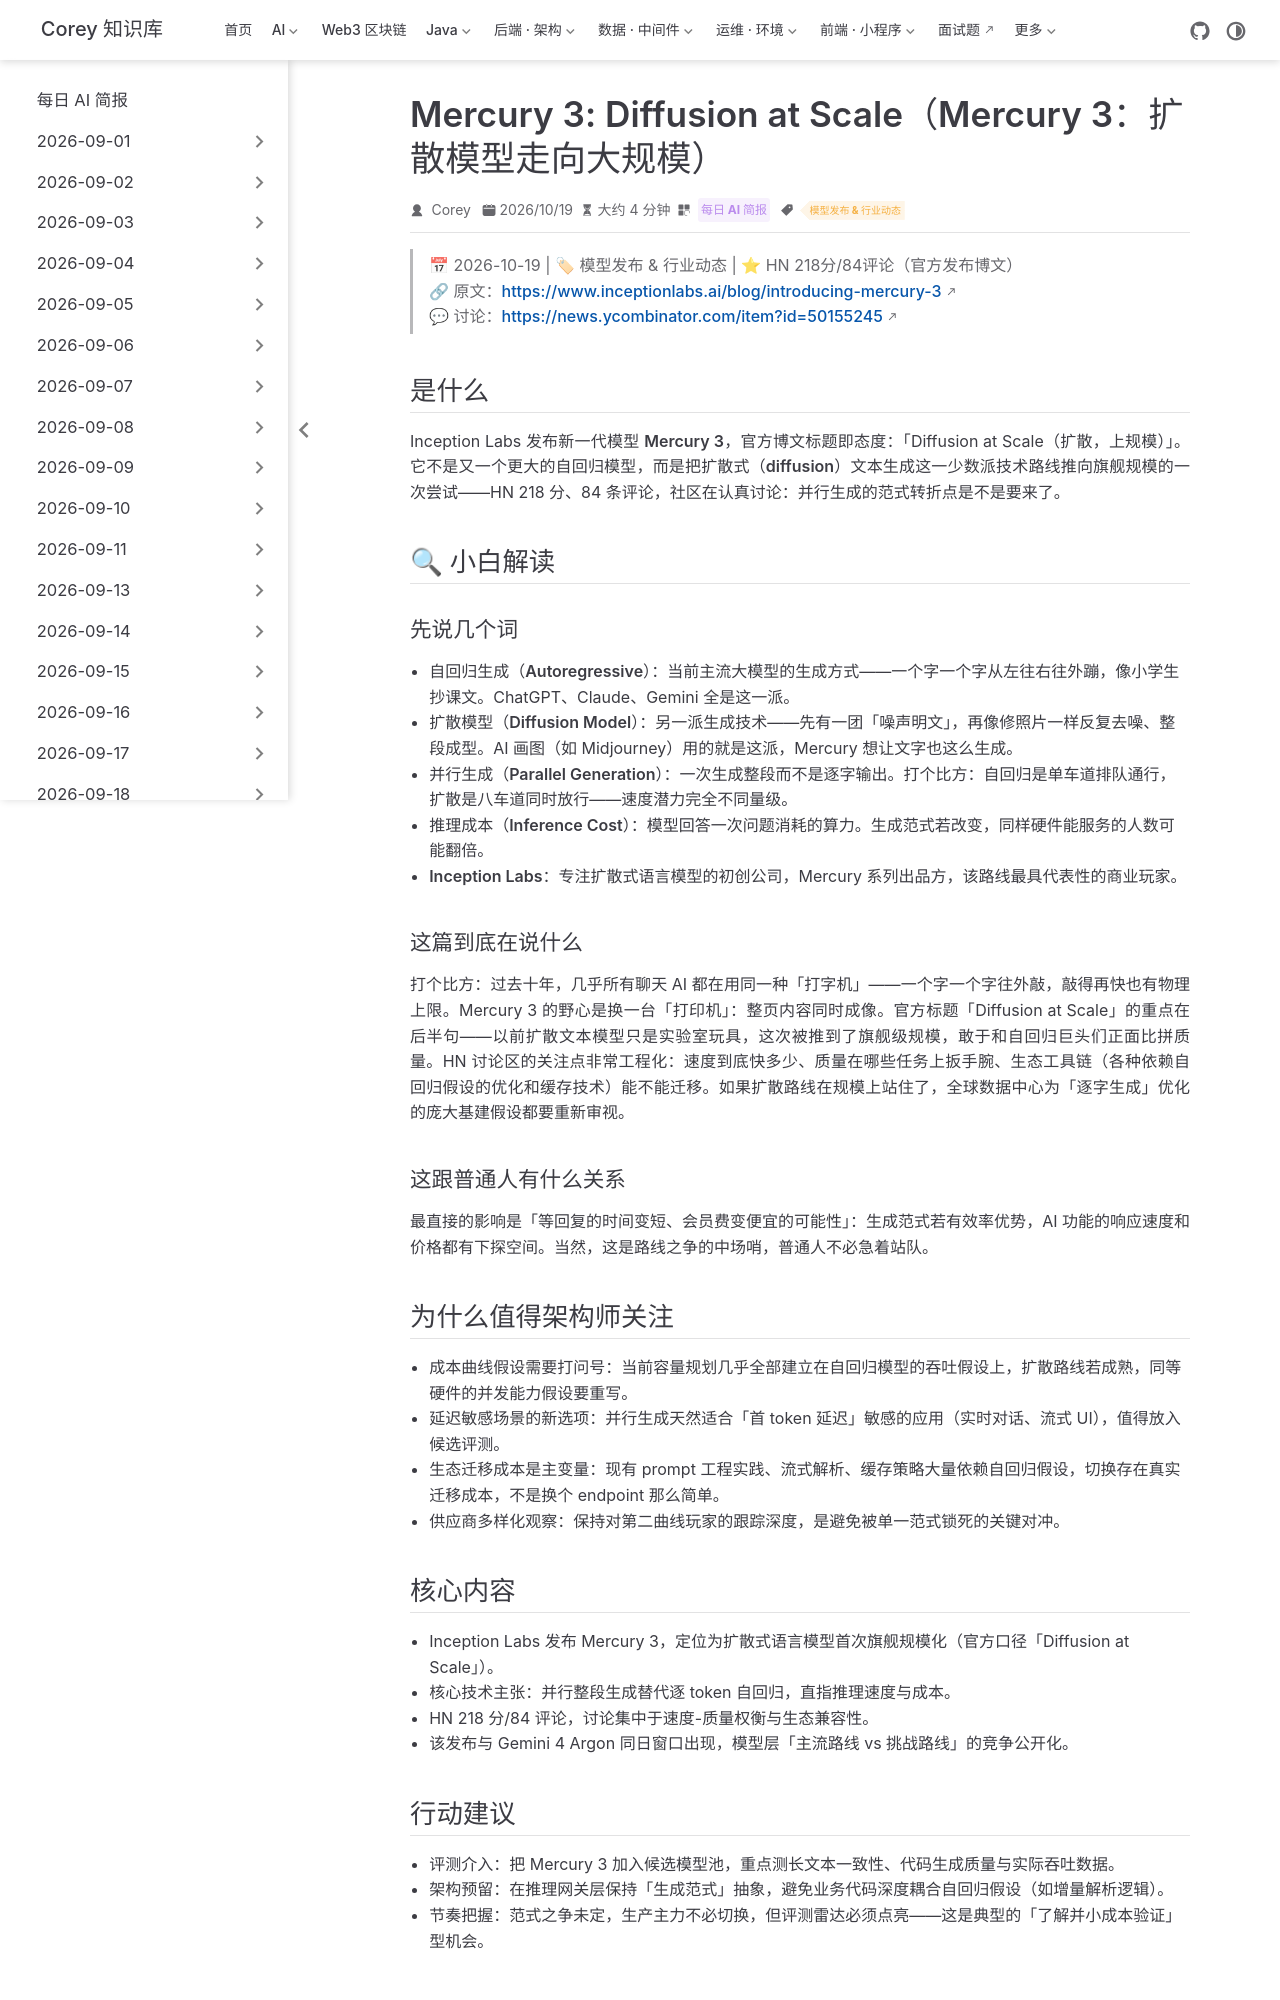

repository: code-corey/code-corey.github.io · page: News/2026-10-20/07-mercury-3-diffusion.html · generator: jekyll

---
title: "Mercury 3: Diffusion at Scale（Mercury 3：扩散模型走向大规模）"
shortTitle: "Mercury 3 扩散模型"
sidebarGroup: "2026-10-20"
order: 7
date: 2026-10-19
category:
  - "每日 AI 简报"
tag:
  - "模型发布 & 行业动态"
description: "Inception Labs 发布 Mercury 3，官方口号「Diffusion at Scale」：扩散式语言模型第一次以旗舰规模挑战自回归范式，HN 218 分热议生成范式的转折点是否到来。"
---

# Mercury 3: Diffusion at Scale（Mercury 3：扩散模型走向大规模）

> 📅 2026-10-19 | 🏷 模型发布 & 行业动态 | ⭐ HN 218分/84评论（官方发布博文）
> 🔗 原文：https://www.inceptionlabs.ai/blog/introducing-mercury-3
> 💬 讨论：https://news.ycombinator.com/item?id=50155245

## 是什么

Inception Labs 发布新一代模型 **Mercury 3**，官方博文标题即态度：「Diffusion at Scale（扩散，上规模）」。它不是又一个更大的自回归模型，而是把**扩散式（diffusion）文本生成**这一少数派技术路线推向旗舰规模的一次尝试——HN 218 分、84 条评论，社区在认真讨论：并行生成的范式转折点是不是要来了。

## 🔍 小白解读

### 先说几个词

- **自回归生成（Autoregressive）**：当前主流大模型的生成方式——一个字一个字从左往右往外蹦，像小学生抄课文。ChatGPT、Claude、Gemini 全是这一派。
- **扩散模型（Diffusion Model）**：另一派生成技术——先有一团「噪声明文」，再像修照片一样反复去噪、整段成型。AI 画图（如 Midjourney）用的就是这派，Mercury 想让文字也这么生成。
- **并行生成（Parallel Generation）**：一次生成整段而不是逐字输出。打个比方：自回归是单车道排队通行，扩散是八车道同时放行——速度潜力完全不同量级。
- **推理成本（Inference Cost）**：模型回答一次问题消耗的算力。生成范式若改变，同样硬件能服务的人数可能翻倍。
- **Inception Labs**：专注扩散式语言模型的初创公司，Mercury 系列出品方，该路线最具代表性的商业玩家。

### 这篇到底在说什么

打个比方：过去十年，几乎所有聊天 AI 都在用同一种「打字机」——一个字一个字往外敲，敲得再快也有物理上限。Mercury 3 的野心是换一台「打印机」：整页内容同时成像。官方标题「Diffusion at Scale」的重点在后半句——以前扩散文本模型只是实验室玩具，这次被推到了旗舰级规模，敢于和自回归巨头们正面比拼质量。HN 讨论区的关注点非常工程化：速度到底快多少、质量在哪些任务上扳手腕、生态工具链（各种依赖自回归假设的优化和缓存技术）能不能迁移。如果扩散路线在规模上站住了，全球数据中心为「逐字生成」优化的庞大基建假设都要重新审视。

### 这跟普通人有什么关系

最直接的影响是「等回复的时间变短、会员费变便宜的可能性」：生成范式若有效率优势，AI 功能的响应速度和价格都有下探空间。当然，这是路线之争的中场哨，普通人不必急着站队。

## 为什么值得架构师关注

- **成本曲线假设需要打问号**：当前容量规划几乎全部建立在自回归模型的吞吐假设上，扩散路线若成熟，同等硬件的并发能力假设要重写。
- **延迟敏感场景的新选项**：并行生成天然适合「首 token 延迟」敏感的应用（实时对话、流式 UI），值得放入候选评测。
- **生态迁移成本是主变量**：现有 prompt 工程实践、流式解析、缓存策略大量依赖自回归假设，切换存在真实迁移成本，不是换个 endpoint 那么简单。
- **供应商多样化观察**：保持对第二曲线玩家的跟踪深度，是避免被单一范式锁死的关键对冲。
